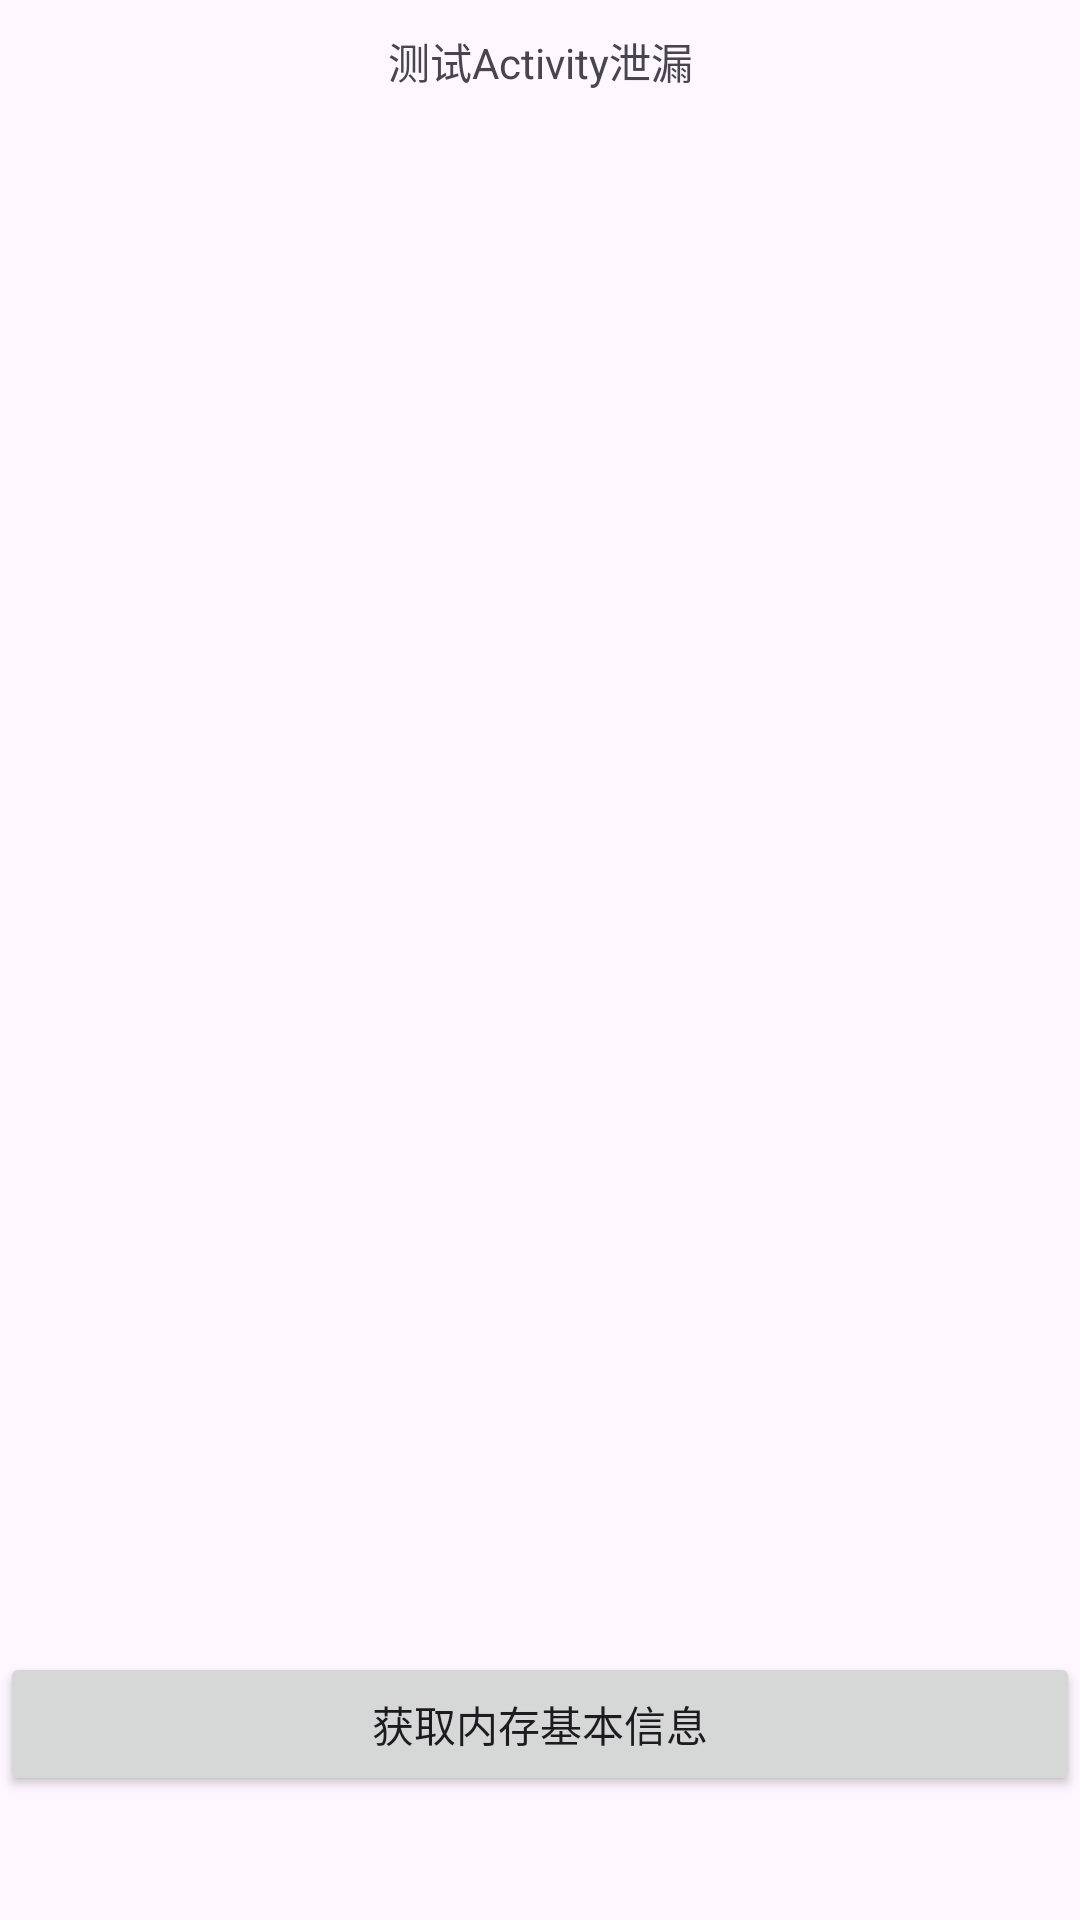

This screen was rendered from an Android layout file. Write that file and the resources it references.
<!-- AndroidManifest.xml: application theme Theme.MomeyDemo -->
<!-- res/layout/activity_test21.xml -->
<?xml version="1.0" encoding="utf-8"?>
<LinearLayout xmlns:android="http://schemas.android.com/apk/res/android"
    xmlns:app="http://schemas.android.com/apk/res-auto"
    xmlns:tools="http://schemas.android.com/tools"
    android:layout_width="match_parent"
    android:layout_height="match_parent"
    android:orientation="vertical"
    tools:context=".MainActivity">

    <TextView
        android:layout_width="match_parent"
        android:layout_height="wrap_content"
        android:layout_marginTop="10dp"
        android:gravity="center"
        android:text="测试Activity泄漏" />

    <ImageView
        android:id="@+id/imgv_test"
        android:layout_width="match_parent"
        android:layout_height="500dp"
        android:layout_marginTop="10dp"
        />

    <Button
        android:layout_width="match_parent"
        android:layout_height="wrap_content"
        android:layout_marginTop="10dp"
        android:gravity="center"
        android:textAllCaps="false"
        android:text="获取内存基本信息"
        android:onClick="onTest1" />

</LinearLayout>
<!-- resources referenced by this layout -->
<resources>
  <style name="Theme.MomeyDemo" parent="Base.Theme.MomeyDemo" />
  <style name="Base.Theme.MomeyDemo" parent="Theme.Material3.DayNight.NoActionBar">
          
          
      </style>
</resources>
